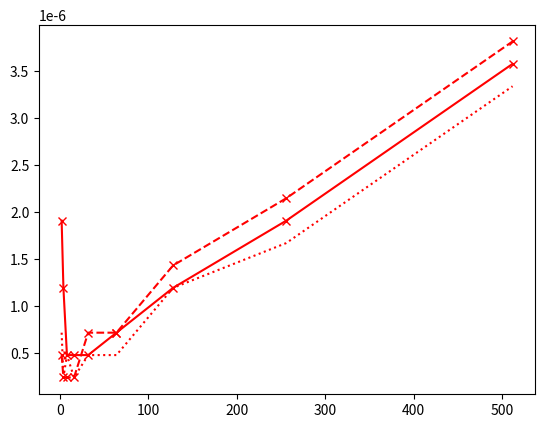

Reproduce this figure in Python.

import time
import random
ttri = []
ttrii = []
ttriii = []
tttri = []
tttrii = []
tttriii = []
ttttri = []
ttttrii = []
ttttriii = []
maxVal = 2**14
#nVal = 5
valx = [2**i for i in range (1,10)]
#listeNombres = random.choices(range(maxVal),k=nVal)

def triSelection(l: list)-> list:
	n = len(l)
	for i in range(0,n-1):
		indiceMini = i
		for j in range (i,n):
			if l[j]<l[indiceMini]:
				#print (l)
				indiceMini = j
		temps = l[i]
		l[i]= l[indiceMini]
		l[indiceMini]= temps
		#print(l)

	return

def triInsertion(l: list)-> list:
	n = len(l)
	for i in range (1,n):
		vt = l[i]
		j=i-1
		while j>=0 and vt<l[j]:
			l[j+1]=l[j]
			j=j-1
		l[j+1]=vt
	return l
#listeNombresTriee = triSelection(listeNombres) # trie la liste

#print(listeNombresTriee)



from matplotlib.pyplot import*
for nVal in valx:
    listeNombres = random.choices(range(maxVal),k=nVal)

    t1 = time.time()

    triSelection(listeNombres)

    t2 = time.time()
    t3 = (t2-t1)
    ttri.append(t3)

    t11 = time.time()

    triInsertion(listeNombres)

    t22 = time.time()
    t33 = (t22-t11)
    ttrii.append(t33)

    t111 = time.time()

    sorted(listeNombres)

    t222 = time.time()
    t333 = (t222-t111)
    ttriii.append(t333)


    '''    '''
    listeNombres = sorted(listeNombres)

    tt1 = time.time()

    triSelection(listeNombres)

    tt2 = time.time()
    tt3 = (tt2-tt1)
    tttri.append(tt3)

    tt11 = time.time()

    triInsertion(listeNombres)

    tt22 = time.time()
    tt33 = (tt22-tt11)
    tttrii.append(tt33)

    tt111 = time.time()

    sorted(listeNombres)

    tt222 = time.time()
    tt333 = (tt222-tt111)
    tttriii.append(tt333)

    '''    '''
    listeNombres = sorted(listeNombres,reverse = True)

    ttt1 = time.time()

    triSelection(listeNombres)

    ttt2 = time.time()
    ttt3 = (ttt2-ttt1)
    ttttri.append(ttt3)

    ttt11 = time.time()

    triInsertion(listeNombres)

    ttt22 = time.time()
    ttt33 = (ttt22-ttt11)
    ttttrii.append(ttt33)

    ttt111 = time.time()

    sorted(listeNombres)

    ttt222 = time.time()
    ttt333 = (ttt222-ttt111)
    ttttriii.append(ttt333)

yyy1 = ttttri

yyy11 = ttttrii

yyy111 = ttttriii



yy1 = tttri

yy11 = tttrii

yy111 = tttriii


y1 = ttri
x = valx
y11 = ttrii

y111 = ttriii
'''
semilogy(x,y11,"x-b",x,y1,"x-g",x,y111,"x-r")
semilogy(x,yy1,"x--g",x,yy11,"x--b",x,yy111,"x--r")
semilogy(x,yyy1,":g",x,yyy11,":b",x,yyy111,":r")
'''
plot(x,y111,"x-r")
plot(x,yy111,"x--r")
plot(x,yyy111,":r")
show()


#liste2 = [10,3,7,5,6,1]
#print(triInsertion(liste2))
